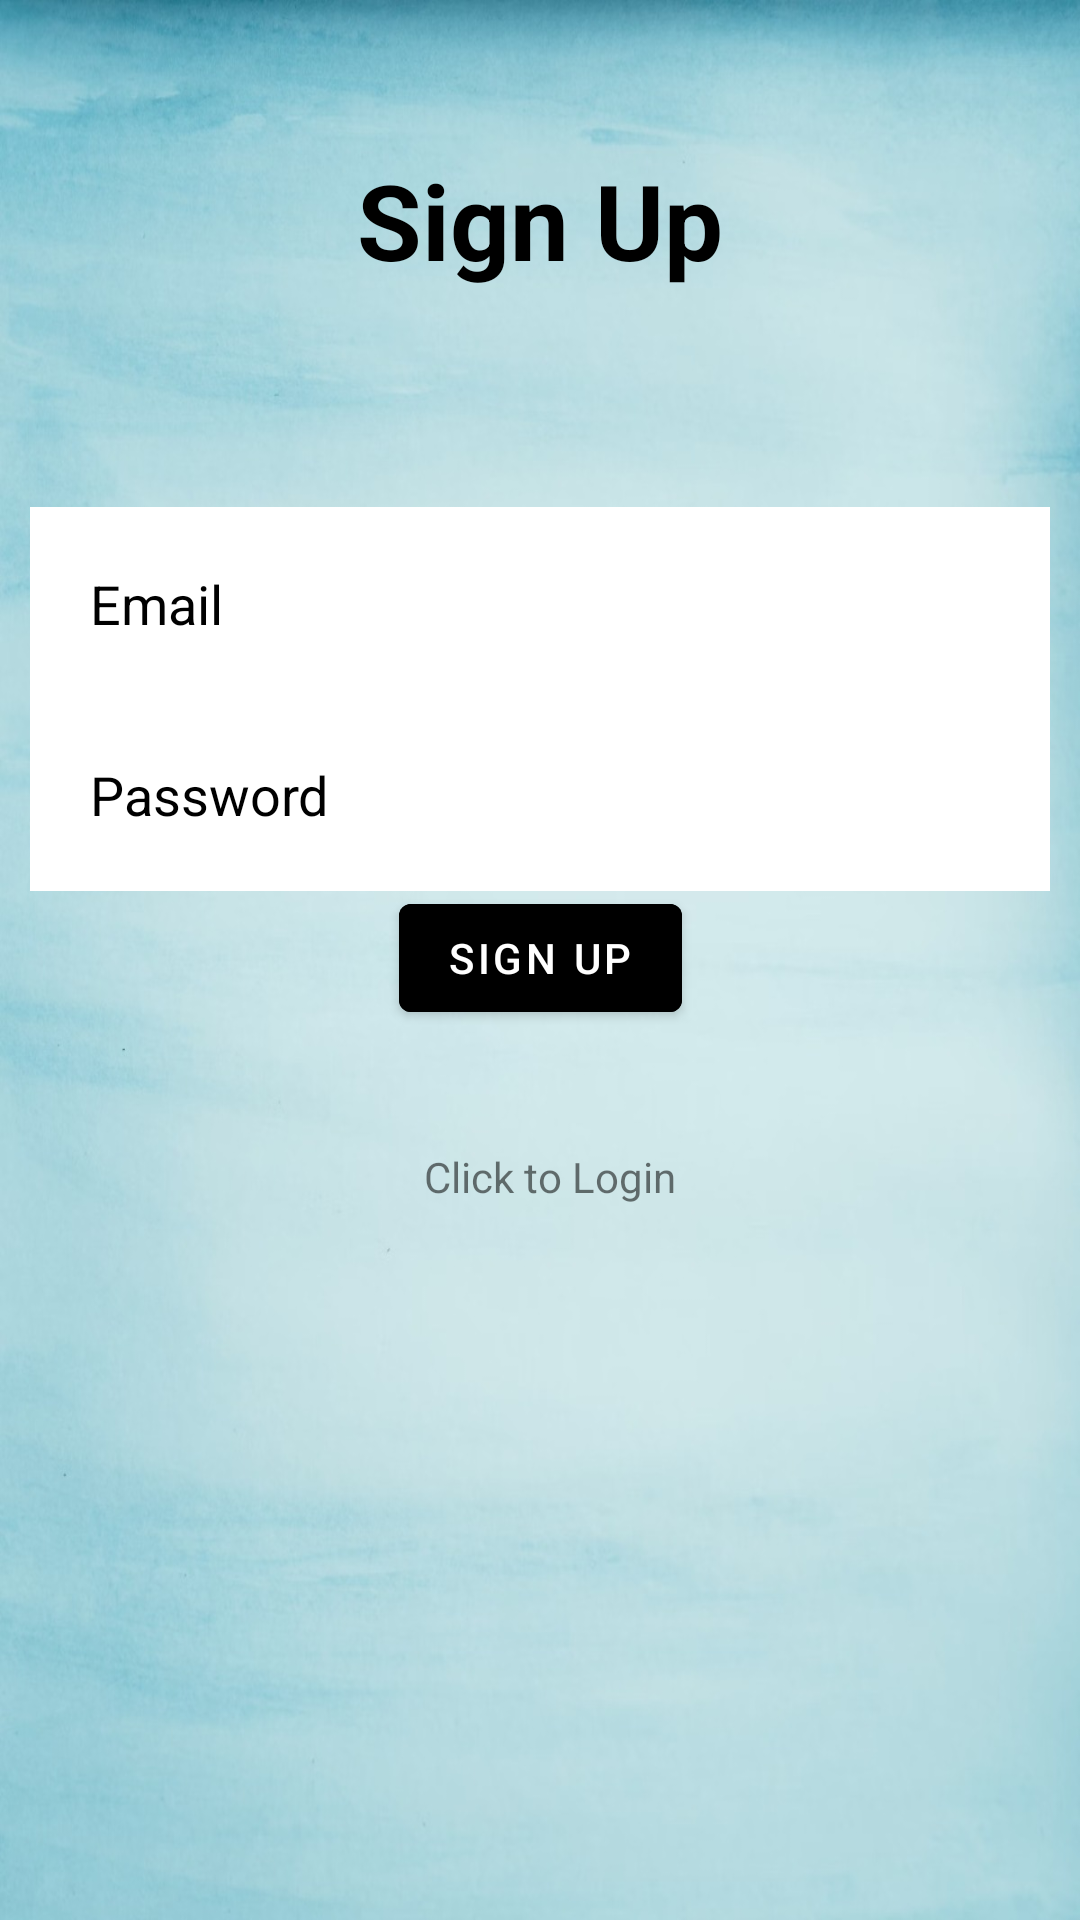

Produce the Android XML layout that renders to this screen, including the resource entries it uses.
<!-- AndroidManifest.xml: application theme Theme.Sdnk3 -->
<!-- res/layout/activity_register.xml -->
<?xml version="1.0" encoding="utf-8"?>
<androidx.constraintlayout.widget.ConstraintLayout xmlns:android="http://schemas.android.com/apk/res/android"
    xmlns:app="http://schemas.android.com/apk/res-auto"
    xmlns:tools="http://schemas.android.com/tools"
    android:layout_width="match_parent"
    android:layout_height="match_parent"
    android:background="@drawable/bg3"
    tools:context=".Register_activity">

    <TextView
        android:id="@+id/reg"
        android:layout_width="match_parent"
        android:layout_height="wrap_content"
        android:layout_margin="50dp"
        android:gravity="center"
        android:text="Sign Up"
        android:textColor="@color/black"
        android:textSize="35dp"
        android:textStyle="bold"
        app:layout_constraintBottom_toBottomOf="parent"
        app:layout_constraintTop_toTopOf="parent"
        app:layout_constraintVertical_bias="0.0"
        tools:layout_editor_absoluteX="49dp" />

    <EditText
        android:id="@+id/email"
        android:layout_width="match_parent"
        android:layout_height="wrap_content"
        android:layout_below="@+id/reg"
        android:layout_margin="10dp"
        android:background="#ffffff"
        android:drawableLeft="@drawable/baseline_person_24"
        android:drawablePadding="20dp"
        android:hint="Email"
        android:padding="20dp"
        android:textColor="@color/black"
        android:textColorHint="@color/black"
        app:layout_constraintBottom_toBottomOf="parent"
        app:layout_constraintTop_toTopOf="parent"
        app:layout_constraintVertical_bias="0.286"
        tools:layout_editor_absoluteX="-30dp" />

    <EditText
        android:id="@+id/password"
        android:layout_width="match_parent"
        android:layout_height="wrap_content"
        android:layout_below="@+id/email"
        android:layout_margin="10dp"
        android:background="#ffffff"
        android:drawableLeft="@drawable/baseline_lock_24"
        android:drawablePadding="20dp"
        android:hint="Password"
        android:inputType="textPassword"
        android:padding="20dp"
        android:textColor="@color/black"
        android:textColorHint="@color/black"
        app:layout_constraintBottom_toBottomOf="parent"
        app:layout_constraintTop_toTopOf="parent"
        app:layout_constraintVertical_bias="0.401"
        tools:layout_editor_absoluteX="10dp" />

    <com.google.android.material.button.MaterialButton
        android:id="@+id/signupbtn"
        android:layout_width="wrap_content"
        android:layout_height="wrap_content"
        android:layout_below="@id/password"
        android:layout_centerHorizontal="true"
        android:layout_margin="20dp"
        android:backgroundTint="@color/black"
        android:text="Sign up"
        app:layout_constraintBottom_toBottomOf="parent"
        app:layout_constraintEnd_toEndOf="parent"
        app:layout_constraintStart_toStartOf="parent"
        app:layout_constraintTop_toTopOf="parent"
        app:layout_constraintVertical_bias="0.499" />

    <TextView
        android:id="@+id/clicktologin"
        android:layout_width="wrap_content"
        android:layout_height="wrap_content"
        android:text="Click to Login"
        app:layout_constraintBottom_toBottomOf="parent"
        app:layout_constraintEnd_toEndOf="parent"
        app:layout_constraintHorizontal_bias="0.512"
        app:layout_constraintStart_toStartOf="parent"
        app:layout_constraintTop_toTopOf="parent"
        app:layout_constraintVertical_bias="0.616" />


</androidx.constraintlayout.widget.ConstraintLayout>
<!-- resources referenced by this layout -->
<resources>
  <!-- drawable bg3: jpg bitmap (drawable, 108189 bytes) -->
  <style name="Theme.Sdnk3" parent="Theme.MaterialComponents.DayNight.DarkActionBar">
          
          <item name="colorPrimary">@color/purple_500</item>
          <item name="colorPrimaryVariant">@color/purple_700</item>
          <item name="colorOnPrimary">@color/white</item>
          
          <item name="colorSecondary">@color/teal_200</item>
          <item name="colorSecondaryVariant">@color/teal_700</item>
          <item name="colorOnSecondary">@color/black</item>
          
          <item name="android:statusBarColor">?attr/colorPrimaryVariant</item>
          
      </style>
  <!-- not gathered from this repository: default colours our renderer supplied (Android Studio template values) -->
  <color name="purple_500">#FF6200EE</color>
  <color name="purple_700">#FF3700B3</color>
  <color name="teal_200">#FF03DAC5</color>
  <color name="teal_700">#FF018786</color>
  <color name="black">#FF000000</color>
  <color name="white">#FFFFFFFF</color>
</resources>
